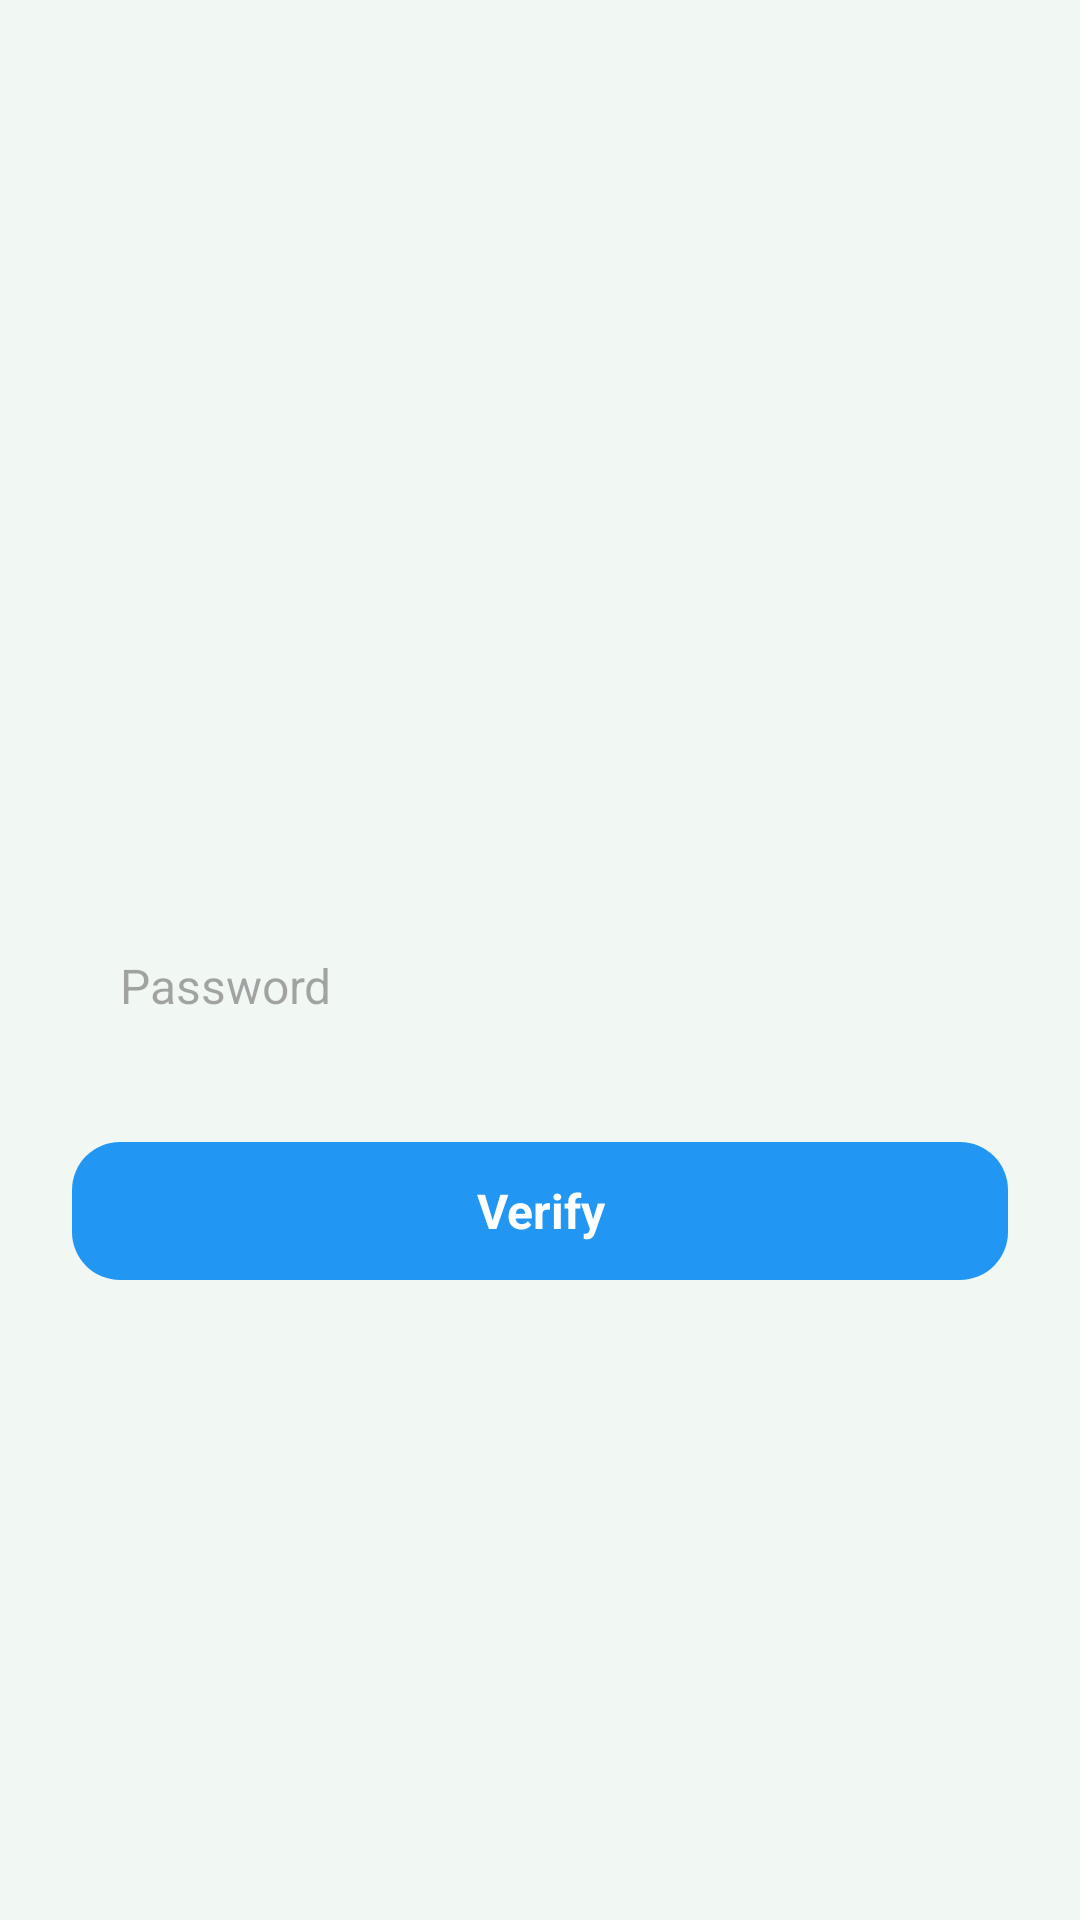

Write the Android layout XML for this screen, with the resource values it uses.
<!-- AndroidManifest.xml: application theme Theme.ContactOnOff -->
<!-- res/layout/screen_verify.xml -->
<?xml version="1.0" encoding="utf-8"?>
<androidx.constraintlayout.widget.ConstraintLayout xmlns:android="http://schemas.android.com/apk/res/android"
    xmlns:tools="http://schemas.android.com/tools"
    android:layout_width="match_parent"
    android:layout_height="match_parent"
    android:background="#0D00FF10"
    xmlns:app="http://schemas.android.com/apk/res-auto">

    <EditText
        android:id="@+id/et_password"
        android:layout_width="match_parent"
        android:layout_height="56dp"
        android:layout_marginHorizontal="24dp"
        android:background="@drawable/bg_contact"
        android:hint="@string/password"
        android:inputType="number"
        android:paddingHorizontal="16dp"
        android:textColor="@color/black"
        android:textSize="16sp"
        app:layout_constraintBottom_toBottomOf="parent"
        app:layout_constraintTop_toTopOf="parent"
        app:layout_constraintVertical_bias="0.515"
        tools:layout_editor_absoluteX="24dp"
        tools:ignore="TextFields" />


    <TextView
        android:id="@+id/btn_verify"
        android:layout_width="match_parent"
        android:layout_height="46dp"
        android:text="@string/verify"
        android:background="@drawable/bg_main_button"
        app:layout_constraintTop_toBottomOf="@id/et_password"
        android:textColor="@color/white"
        android:textSize="16sp"
        android:gravity="center"
        android:layout_marginHorizontal="24dp"
        android:layout_marginTop="24dp"
        android:textStyle="bold"
        />

</androidx.constraintlayout.widget.ConstraintLayout>
<!-- resources referenced by this layout -->
<resources>
  <color name="black">#FF000000</color>
  <color name="white">#FFFFFFFF</color>
  <!-- drawable bg_main_button (drawable) -->
  <?xml version="1.0" encoding="utf-8"?>
  <selector xmlns:android="http://schemas.android.com/apk/res/android">
  
      <item android:state_enabled="true">
          <shape>
              <solid android:color="#2196F3" />
              <corners android:radius="16dp" />
          </shape>
      </item>
  
      <item android:state_enabled="false">
          <shape>
              <solid android:color="#CC79B3E1" />
              <corners android:radius="16dp" />
          </shape>
      </item>
  
  </selector>
  <string name="password">Password</string>
  <string name="verify">Verify</string>
  <style name="Theme.ContactOnOff" parent="Base.Theme.ContactOnOff" />
  <style name="Base.Theme.ContactOnOff" parent="Theme.Material3.DayNight.NoActionBar">
          
          
      </style>
</resources>
